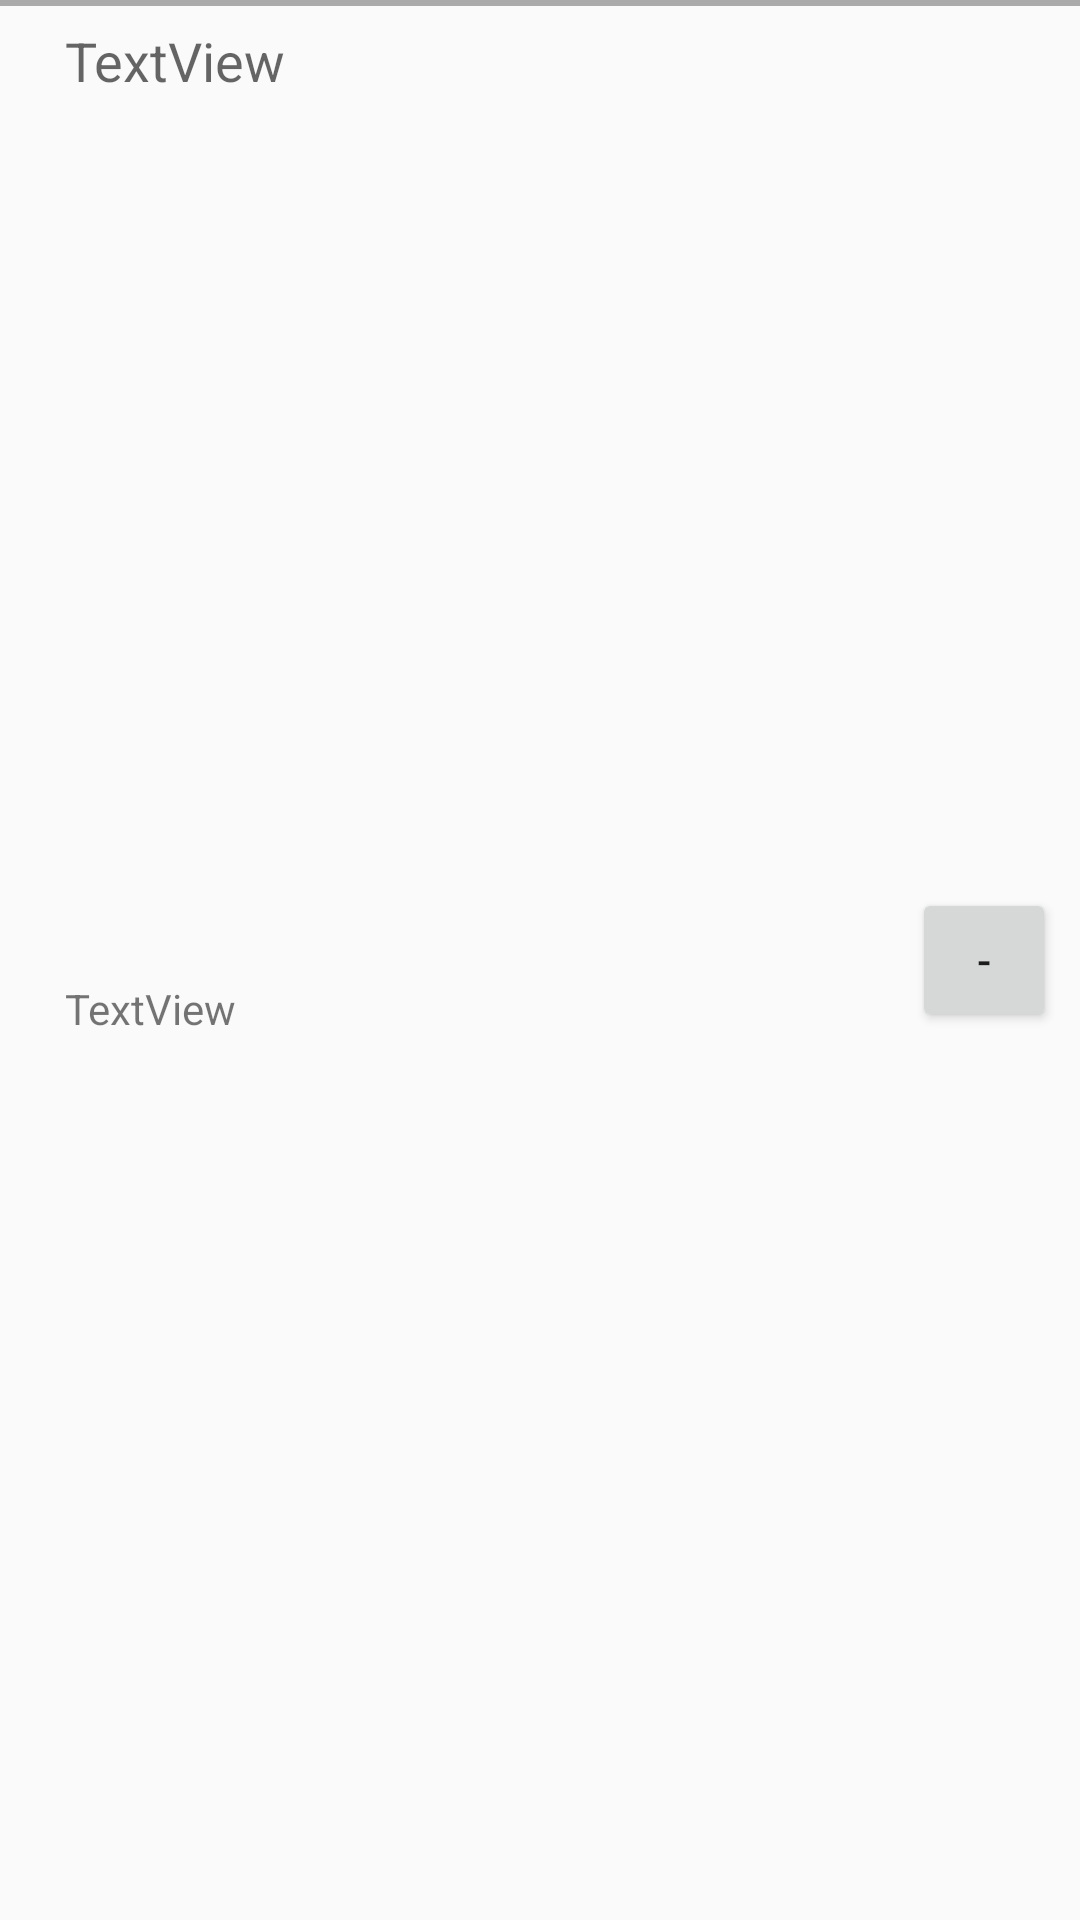

Write the Android layout XML for this screen, with the resource values it uses.
<!-- AndroidManifest.xml: application theme AppTheme -->
<!-- res/layout/camera_setting.xml -->
<?xml version="1.0" encoding="utf-8"?>
<android.support.constraint.ConstraintLayout xmlns:android="http://schemas.android.com/apk/res/android"
    xmlns:app="http://schemas.android.com/apk/res-auto"
    xmlns:tools="http://schemas.android.com/tools"
    android:id="@+id/cameraSettingLayout"
    android:layout_width="match_parent"
    android:layout_height="wrap_content">

    <View
        android:layout_width="0dp"
        android:layout_height="2dp"
        android:background="@android:color/darker_gray"
        app:layout_constraintEnd_toEndOf="parent"
        app:layout_constraintStart_toStartOf="parent"
        app:layout_constraintTop_toTopOf="parent" />

    <TextView
        android:id="@+id/cameraName"
        android:layout_width="wrap_content"
        android:layout_height="wrap_content"
        android:layout_marginEnd="8dp"
        android:layout_marginStart="8dp"
        android:layout_marginTop="8dp"
        android:text="TextView"
        android:textAppearance="@style/TextAppearance.AppCompat.Medium"
        app:layout_constraintEnd_toEndOf="parent"
        app:layout_constraintHorizontal_bias="0.05"
        app:layout_constraintStart_toStartOf="parent"
        app:layout_constraintTop_toTopOf="parent"
        tools:ignore="HardcodedText" />

    <TextView
        android:id="@+id/cameraIP"
        android:layout_width="wrap_content"
        android:layout_height="wrap_content"
        android:layout_marginBottom="8dp"
        android:layout_marginTop="8dp"
        android:text="TextView"
        android:textAppearance="@style/TextAppearance.AppCompat.Small"
        app:layout_constraintBottom_toBottomOf="parent"
        app:layout_constraintStart_toStartOf="@+id/cameraName"
        app:layout_constraintTop_toBottomOf="@+id/cameraName"
        tools:ignore="HardcodedText" />

    <Button
        android:id="@+id/buttonRemoveCamera"
        style="@style/Widget.AppCompat.Button.Small"
        android:layout_width="wrap_content"
        android:layout_height="wrap_content"
        android:layout_marginBottom="8dp"
        android:layout_marginEnd="8dp"
        android:layout_marginStart="8dp"
        android:layout_marginTop="8dp"
        android:text="-"
        app:layout_constraintBottom_toBottomOf="parent"
        app:layout_constraintEnd_toEndOf="parent"
        app:layout_constraintHorizontal_bias="1.0"
        app:layout_constraintStart_toStartOf="parent"
        app:layout_constraintTop_toTopOf="parent"
        tools:ignore="HardcodedText" />
</android.support.constraint.ConstraintLayout>
<!-- resources referenced by this layout -->
<resources>
  <style name="AppTheme" parent="AppBaseTheme">
          
      </style>
  <style name="AppBaseTheme" parent="Theme.AppCompat.Light.DarkActionBar">
          
      </style>
</resources>
